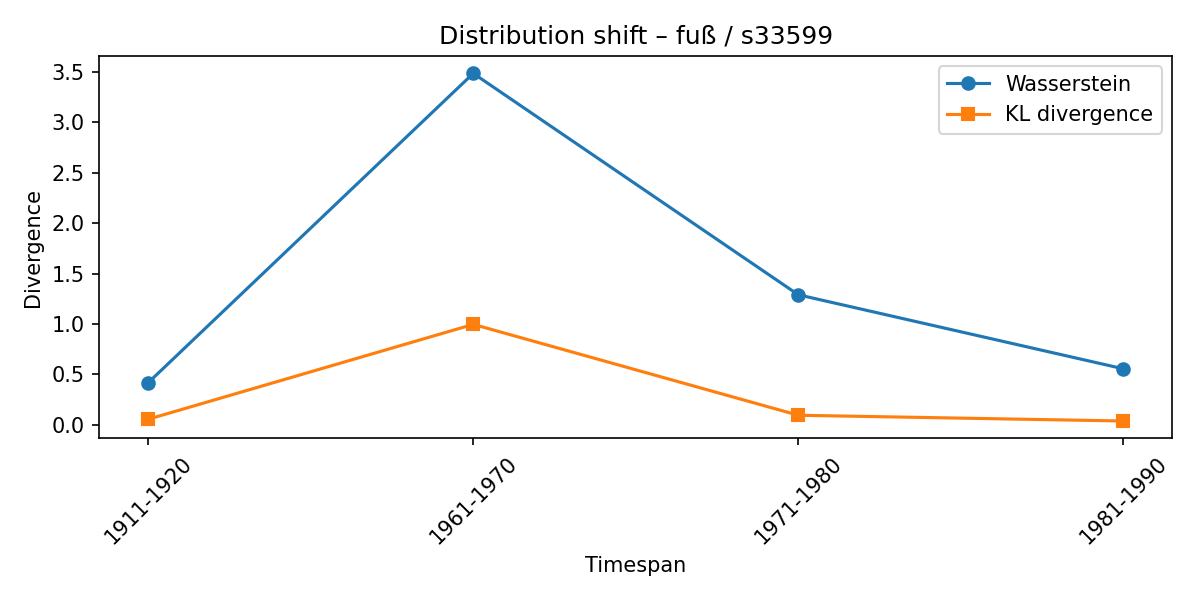

Source data for this figure (header and first rows):
synset, lexeme, from_timespan, to_timespan, wasserstein, kl_divergence
s33599, fuß, 1901-1910, 1911-1920, 0.4176, 0.05526
s33599, fuß, 1911-1920, 1961-1970, 3.487, 0.9968
s33599, fuß, 1961-1970, 1971-1980, 1.29, 0.09483
s33599, fuß, 1971-1980, 1981-1990, 0.5557, 0.0378
